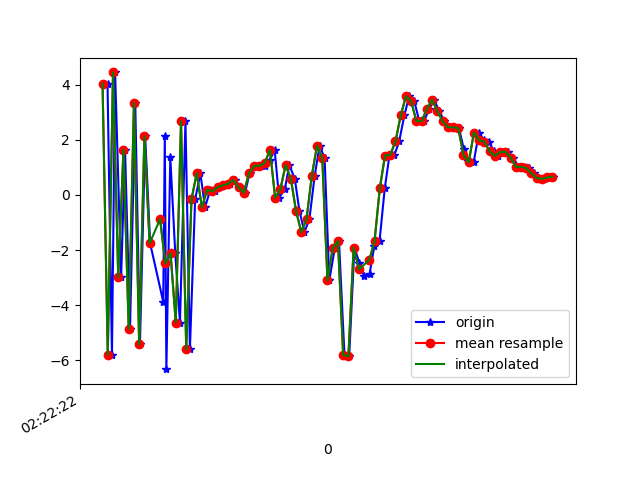

The table this chart was drawn from, first rows:
1617762142899, 457779537126897, 4.032881, 0.7927625, 3.3327656
1617762142916, 457779556357667, -5.801, -1.298, -1.945
1617762142928, 457779575588437, 4.444, 0.2293, 0.8026
1617762142951, 457779594819207, -2.979, -0.9065, -7.585
1617762142966, 457779614049977, 1.635, 0.1833, 6.61
1617762142985, 457779633280747, -4.851, -1.214, -4.755
1617762143005, 457779652511517, 3.342, 0.3445, 1.965
1617762143023, 457779671742287, -5.419, -1.323, 1.678
1617762143043, 457779690973057, 2.13, 0.2068, -5.575
1617762143062, 457779710203827, -1.757, -0.666, 7.495
1617762143112, 457779729434597, -3.872, -0.5132, -7.564
1617762143118, 457779748665367, 2.123, 1.082, 4.27
1617762143124, 457779767896137, -6.319, 0.8179, -0.777
1617762143139, 457779787126907, 1.36, 3.259, -5.751
1617762143158, 457779806357677, -2.113, 2.792, 6.208
1617762143176, 457779825588447, -4.628, 3.488, -8.497
1617762143197, 457779844819217, 2.667, 5.067, 1.22
1617762143214, 457779864049987, -5.6, 2.976, 1.494
1617762143234, 457779883280757, -0.1588, 1.995, -6.786
1617762143254, 457779902511527, 0.779, -0.5658, 6.805
1617762143272, 457779921742297, -0.4456, -2.216, 4.937
1617762143292, 457779940973067, 0.1872, -0.6172, 2.552
1617762143310, 457779960203837, 0.1297, -0.4891, 1.192
1617762143330, 457779979434607, 0.2792, -2.033, 1.255
1617762143348, 457779998665377, 0.3484, -3.797, 1.832
1617762143368, 457780017896147, 0.4058, -3.361, 1.564
1617762143387, 457780037126917, 0.5422, -1.809, 0.3197
1617762143404, 457780056357687, 0.271, -0.7988, -0.3336
1617762143425, 457780075588457, 0.08469, -0.8217, -0.8438
1617762143442, 457780094819227, 0.7904, -0.8085, -2.381
1617762143464, 457780114049997, 1.051, -0.6157, -4.024
1617762143480, 457780133280767, 1.058, -0.3209, -5.123
1617762143502, 457780152511537, 1.063, 0.4577, -6.277
1617762143519, 457780171742307, 1.255, 0.6291, -6.362
1617762143538, 457780190973077, 1.632, 0.05731, -5.779
1617762143555, 457780210203847, -0.1048, -0.6795, -4.789
1617762143577, 457780229434617, 0.2142, 0.107, -4.715
1617762143594, 457780248800785, 1.086, 1.31, -5.827
1617762143615, 457780268031555, 0.5891, 1.01, -5.259
1617762143633, 457780287262325, -0.5916, 0.09223, -2.691
1617762143652, 457780306493095, -1.348, -0.4328, -0.7264
1617762143671, 457780325723865, -0.8682, 0.6231, -0.08253
1617762143691, 457780344954635, 0.6917, 2.217, -4.996
1617762143710, 457780364185405, 1.79, 1.476, -8.389
1617762143729, 457780383416175, 1.341, -8.084, -7.658
1617762143747, 457780402646945, -3.096, -7.915, -1.864
1617762143768, 457780421877715, -1.928, 2.9, -2.28
1617762143784, 457780441108485, -1.669, 10.45, -2.257
1617762143805, 457780460339255, -5.809, 6.679, 1.765
1617762143823, 457780479570025, -5.851, 0.4133, 8.2
1617762143843, 457780498800795, -1.907, 3.006, 8.849
1617762143862, 457780518031565, -2.471, 5.985, 7.032
1617762143879, 457780537262335, -2.924, 5.532, 6.337
1617762143901, 457780556493105, -2.859, 4.041, 6.012
1617762143919, 457780575723875, -1.856, 4.423, 5.248
1617762143939, 457780594954645, -1.672, 4.841, 4.603
1617762143959, 457780614185415, 0.2387, 4.221, 4.028
1617762143977, 457780633416185, 1.43, 3.238, 2.941
1617762143996, 457780652646955, 1.448, 2.5, 2.189
1617762144014, 457780671877725, 1.941, 2.086, 1.402
1617762144034, 457780691108495, 2.882, 2.015, 0.5767
... 30 more rows
